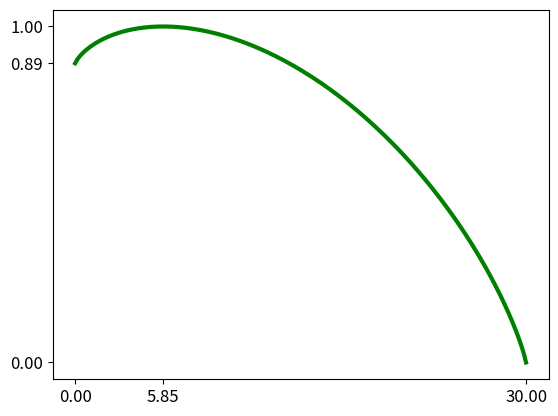

Here is the Python script that generated this plot:
import numpy as np
import matplotlib.pyplot as plt
import csv


# ancient attempt to estimate the energetic cost of grain splitting
# by using read shockely. this does not remotely work lol


class Crystal(object):

    def __init__(self, granule=[], phi_f=[], boundary=[]):
        ''' granule should be a list of each granule's initial orientation angle
            phi_f should be a list of each granule's final orientation angle
            boundary should be a list of GBs, expressed as [length, index of grain 1, index of grain 2]
        '''
        if len(granule) != len(phi_f):
            raise Exception('granules and phi_f must be same length')
        # copy element-by-element to avoid fucking around w external variables
        self._granule = [x for x in granule]
        self._phi_f = [x for x in phi_f]
        self._boundary = [x for x in boundary]
        self._deltaPhi = [ phi_f[i] - granule[i] for i in range(len(granule)) ]
    
    def totalEnergy(self):
        energy = 0
        for GB in self._boundary:
            '''theta = np.abs( self._granule[GB[1]] - self._granule[GB[2]] )
            if theta == 0:
                continue
            energy += theta * (1 - np.log(theta)) * GB[0]'''
            energy += self.gbEnergy(GB)
        return energy

    def granuleEnergy(self,granNum):
        energy = 0
        for GB in self._boundary:
            if GB[1] == granNum or GB[2] == granNum:
                energy += self.gbEnergy(GB)
        return energy

    def gbEnergyByNum(self,GBnum):
        return self.gbEnergy(self._boundary[GBnum])
        
    def gbEnergy(self,GB):
        theta = np.abs( self._granule[GB[1]] - self._granule[GB[2]] )
        if theta == 0:
            return 0
        return theta * (1 - np.log(theta)) * GB[0]

    


    def advanceInTime(self,dt):
        # rotate all granules
        for i in range(len(self._granule)):
            #if self._granule[i] >= self._phi_f[i]:
                # already reached the final time
            #    break
            # total time is always 100, ok?
            self._granule[i] += self._deltaPhi[i] * dt / 100



'''
# average psi6 phases for each granule in frame 26, frame 27
# source: psi6_tracked_avg_plot_granule.m
# order of granules: big grain to the left, granules 1-10, big grain to the right
phis = [[-2.154, -2.154], 
        [-0.8657, -2.4625],
        [-1.6750, -2.4488],
        [-1.1998, -2.2778],
        [-1.0643, -2.2407],
        [-1.3656, -1.7055],
        [-0.7467, 1.0682],
        [0.1773, 1.4679],
        [-1.2103, 1.2222],
        [-1.0903, 1.0500],
        [-0.5810, 0.7767],
        [1.071, 1.071]]

# to convert psi6 phase to average misorientation angle, divide by 6
inits = [ phis[x][0]/6.0 for x in range(len(phis)) ]
finals = [ phis[x][1]/6.0 for x in range(len(phis)) ]

GBs = []
with open('gbs.csv') as csvFile:
    reader = csv.reader(csvFile, delimiter='\t')
    for row in reader:
        GBs.append( [ float(row[0]),int(row[1]),int(row[2])] )



numSteps = 200
time = [t for t in range(1+numSteps)]

myCrystal = Crystal(inits,finals,GBs)

energies = [myCrystal.totalEnergy()]
granEnergies = np.zeros((len(phis), 1+numSteps))
grangles = np.zeros((len(phis), 1+numSteps))

for gran in range(len(phis)):
    granEnergies[gran][0] = myCrystal.granuleEnergy(gran)
    grangles[gran][0] = myCrystal._granule[gran]

for i in range(numSteps):
    myCrystal.advanceInTime(100/numSteps)
    for gran in range(len(phis)):
        granEnergies[gran][i+1] = myCrystal.granuleEnergy(gran)
        grangles[gran][i+1] = myCrystal._granule[gran]
    energies.append(myCrystal.totalEnergy())
plt.plot(time, energies)
plt.figure()



granule_rgb_poster = [ (0.8863, 0.5961, 0.2706),
                (0.7725, 0.2392, 0.1686),
                (0.9255, 0.8118, 0.2784),
                (0.9216, 0.3804, 0.4980),
                (0.8471, 0.4196, 0.1647),
                (0.3647, 0.5216, 0.8275),
                (0.6196, 0.4275, 0.7333),
                (0.3020, 0.1725, 0.6157),
                (0.4314, 0.4471, 0.9176),
                (0.2549, 0.2314, 0.7961) ]

granule_rgb = plt.cm.nipy_spectral(np.linspace(0,1,10))  

labels = []
for gran in range(1,11):
    plt.plot(time, granEnergies[gran],color=granule_rgb[gran-1])
    labels.append(gran)
plt.legend(labels)
plt.figure()

for gran in range(1,11):
    plt.plot(time, grangles[gran],color=granule_rgb[gran-1])
plt.legend(labels)
plt.show()'''




plt.rc('xtick', labelsize=12) 
plt.rc('ytick', labelsize=12) 

a = 0 * np.pi/180
b = 40 * np.pi/180
phi0 = 20 * np.pi/180

inits = [a,phi0,phi0,b]
finals = [a,a,b,b]
GBs = [[0,1],[1,2],[2,3]]

numSteps = 200
time = [t/200*30 for t in range(1+numSteps)]

ds = [5, 10, 20, 50, 100]
ds = [50]
deltaE = []
for d in ds:
    GBs = [ [np.pi/2*d,0,1] , [d,1,2], [np.pi/2*d,2,3]]
    myCrystal = Crystal(inits,finals,GBs)
    energies = [myCrystal.totalEnergy()]
    for i in range(numSteps):
        myCrystal.advanceInTime(100/numSteps)
        energies.append(myCrystal.totalEnergy())
    deltaE.append(max(energies)-energies[0])
    maxi = 0
    for i in range(numSteps):
        if energies[i] == max(energies):
            maxi = i
    minE = min(energies)
    scaleMe = max(energies)-minE
    energies_shifted = [(x-minE)/scaleMe for x in energies]
    plt.plot(time, energies_shifted, color='green',linewidth=3)

    myXTix = [0,30,maxi/200*30]
    myYTix = [energies_shifted[0],max(energies_shifted),energies_shifted[-1]]

    myXTixRounded = [int(x*100)/100 for x in myXTix]
    myYTixRounded = [int(x*100)/100 for x in myYTix]

    

    plt.xticks(myXTixRounded)
    plt.yticks(myYTixRounded)

    
#plt.legend(ds)


#plt.figure()
#areas = [0.25*np.pi*d*d for d in ds]
#plt.plot(areas,deltaE)

plt.show()
